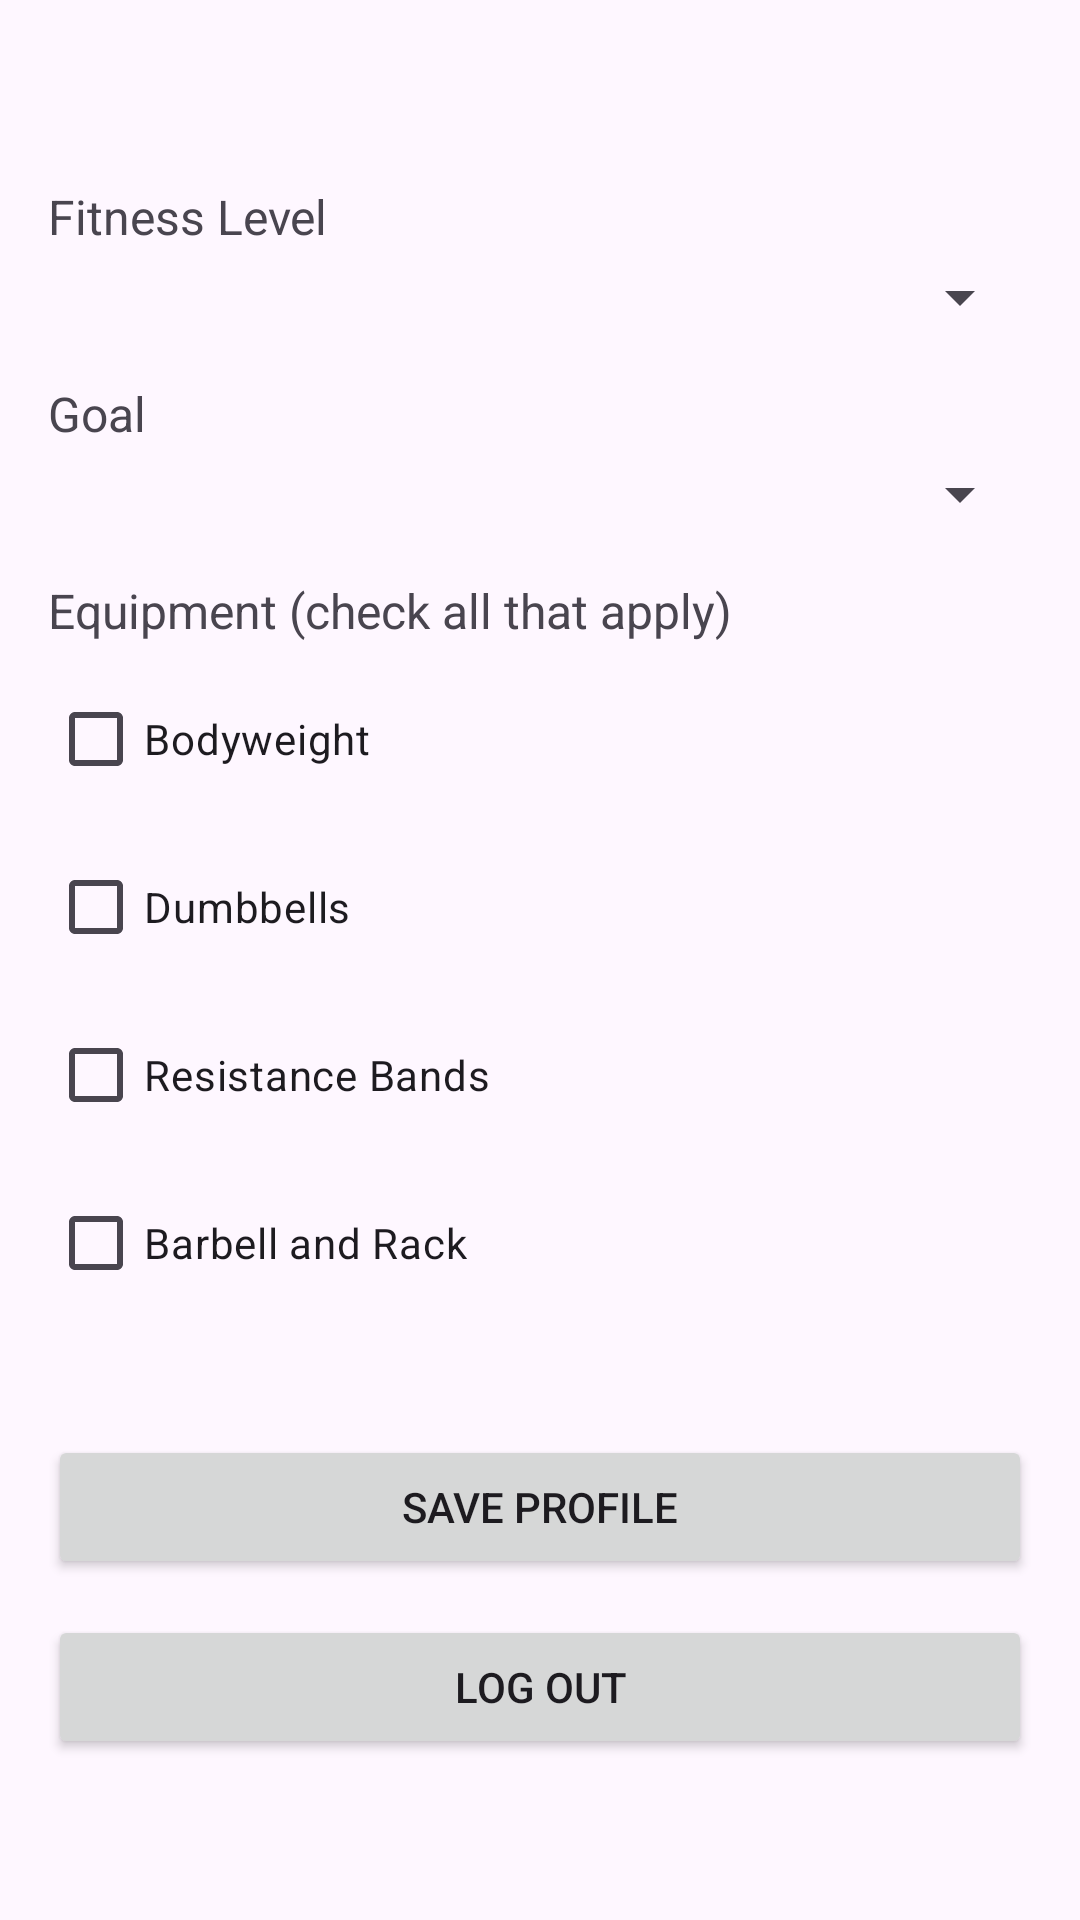

Layout XML and referenced resources for this Android screen:
<!-- AndroidManifest.xml: application theme Theme.FitSage -->
<!-- res/layout/activity_profile_setup.xml -->
<ScrollView xmlns:android="http://schemas.android.com/apk/res/android"
    android:layout_width="match_parent"
    android:layout_height="match_parent"
    android:padding="16dp"
    android:fillViewport="true">

    <LinearLayout
        android:orientation="vertical"
        android:layout_width="match_parent"
        android:layout_height="match_parent"
        android:gravity="center_vertical">

        <TextView
            android:layout_width="wrap_content"
            android:layout_height="wrap_content"
            android:text="Fitness Level"
            android:textSize="16sp"
            android:layout_marginTop="8dp"
            android:layout_marginBottom="4dp"/>
        <Spinner
            android:id="@+id/fitnessLevelSpinner"
            android:layout_width="match_parent"
            android:layout_height="wrap_content"/>

        <TextView
            android:layout_width="wrap_content"
            android:layout_height="wrap_content"
            android:text="Goal"
            android:textSize="16sp"
            android:layout_marginTop="16dp"
            android:layout_marginBottom="4dp"/>
        <Spinner
            android:id="@+id/goalSpinner"
            android:layout_width="match_parent"
            android:layout_height="wrap_content"/>

        <TextView
            android:layout_width="wrap_content"
            android:layout_height="wrap_content"
            android:text="Equipment (check all that apply)"
            android:textSize="16sp"
            android:layout_marginTop="16dp"
            android:layout_marginBottom="8dp"/>

        <CheckBox
            android:id="@+id/bodyweightCheckbox"
            android:layout_width="wrap_content"
            android:layout_height="wrap_content"
            android:text="Bodyweight"
            android:layout_marginBottom="8dp"/>

        <CheckBox
            android:id="@+id/dumbbellsCheckbox"
            android:layout_width="wrap_content"
            android:layout_height="wrap_content"
            android:text="Dumbbells"
            android:layout_marginBottom="8dp"/>

        <CheckBox
            android:id="@+id/resistanceBandsCheckbox"
            android:layout_width="wrap_content"
            android:layout_height="wrap_content"
            android:text="Resistance Bands"
            android:layout_marginBottom="8dp"/>

        <CheckBox
            android:id="@+id/barbellCheckbox"
            android:layout_width="wrap_content"
            android:layout_height="wrap_content"
            android:text="Barbell and Rack"
            android:layout_marginBottom="16dp"/>

        <Button
            android:id="@+id/saveProfileButton"
            android:layout_width="match_parent"
            android:layout_height="wrap_content"
            android:text="Save Profile"
            android:layout_marginTop="24dp"/>

        <Button
            android:id="@+id/logoutButton"
            android:layout_width="match_parent"
            android:layout_height="wrap_content"
            android:text="Log Out"
            android:layout_marginTop="12dp"
             />
    </LinearLayout>
</ScrollView>
<!-- resources referenced by this layout -->
<resources>
  <style name="Theme.FitSage" parent="Base.Theme.FitSage" />
  <style name="Base.Theme.FitSage" parent="Theme.Material3.DayNight.NoActionBar">
          
          
      </style>
</resources>
